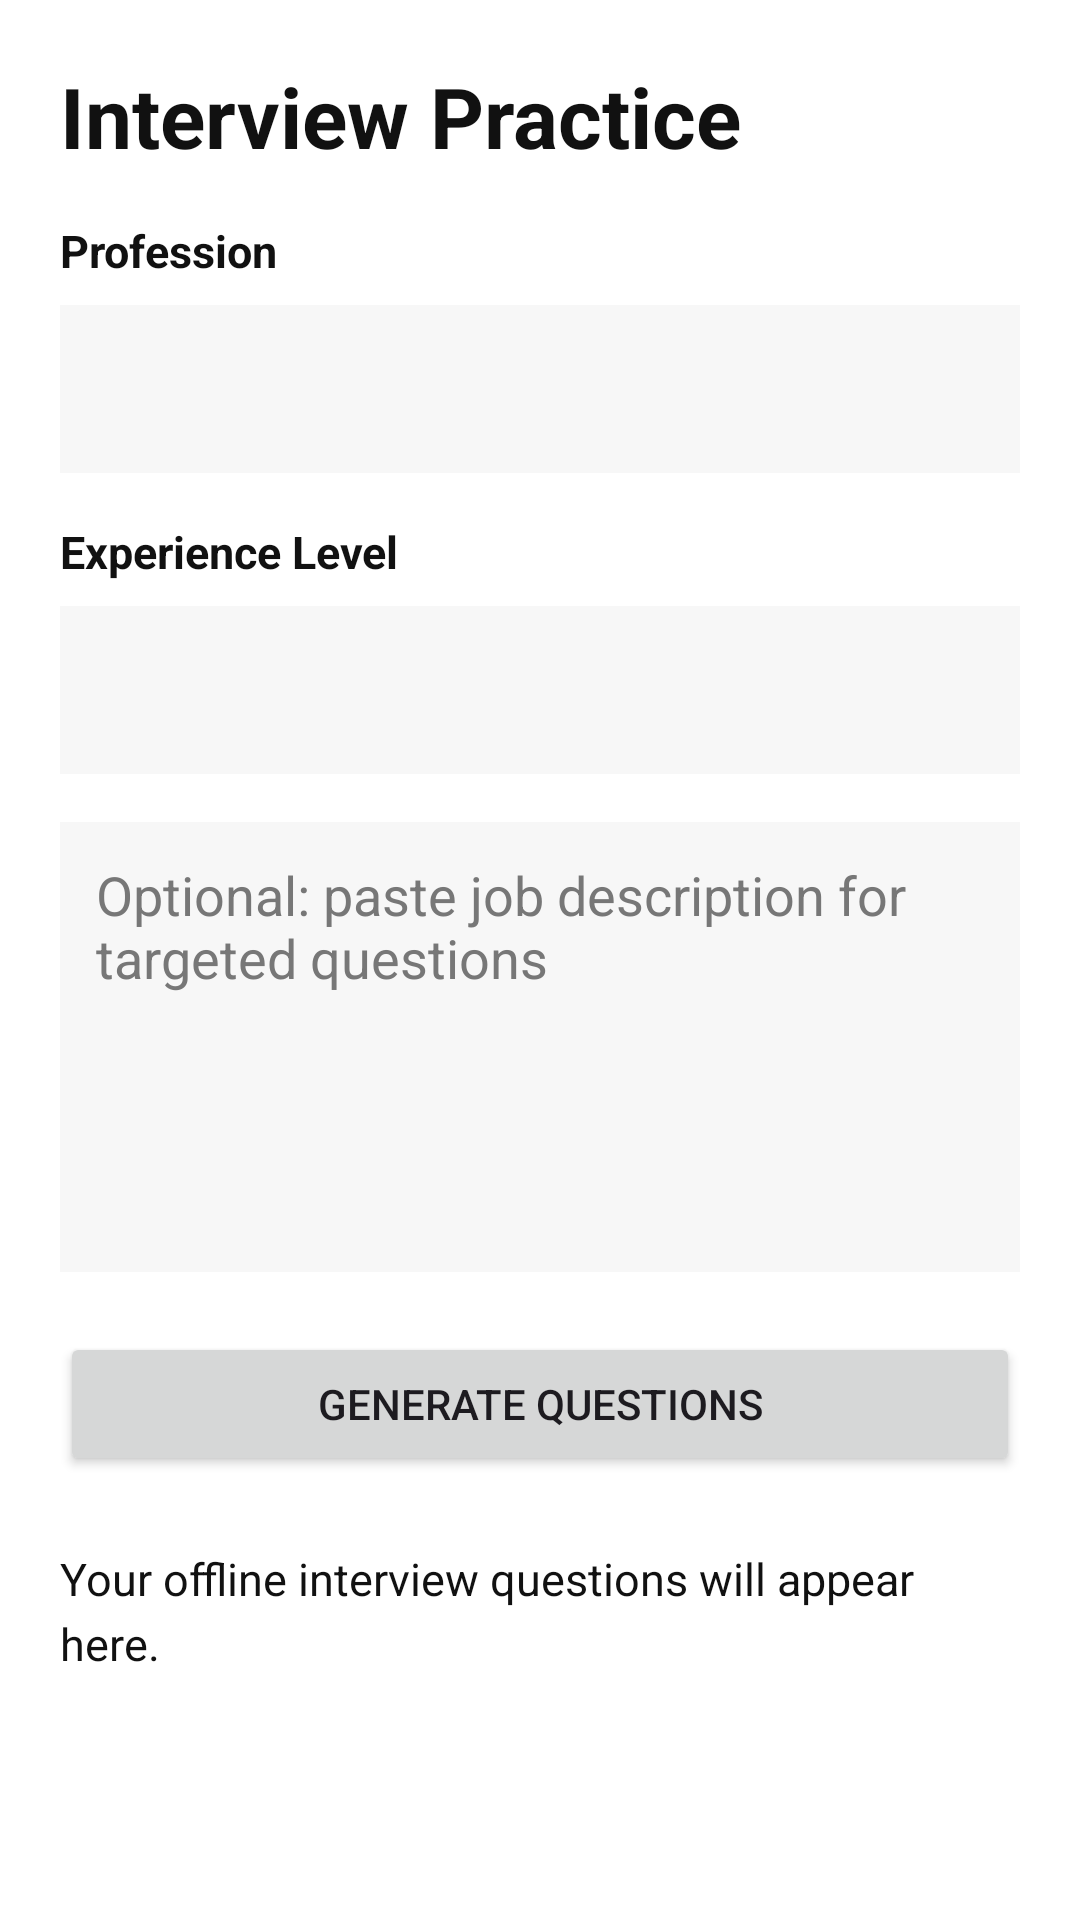

Reconstruct the res/layout file that produces this screen, plus the resources it refers to.
<!-- AndroidManifest.xml: application theme Theme.ResumeRefine -->
<!-- res/layout/activity_interview_practice.xml -->
<?xml version="1.0" encoding="utf-8"?>
<ScrollView xmlns:android="http://schemas.android.com/apk/res/android"
    android:id="@+id/main"
    android:layout_width="match_parent"
    android:layout_height="match_parent"
    android:background="#FFFFFF"
    android:fillViewport="true">

    <LinearLayout
        android:layout_width="match_parent"
        android:layout_height="wrap_content"
        android:orientation="vertical"
        android:padding="20dp">

        <TextView
            android:layout_width="match_parent"
            android:layout_height="wrap_content"
            android:text="Interview Practice"
            android:textColor="#111111"
            android:textSize="28sp"
            android:textStyle="bold" />

        <TextView
            android:layout_width="match_parent"
            android:layout_height="wrap_content"
            android:layout_marginTop="16dp"
            android:text="Profession"
            android:textColor="#111111"
            android:textSize="15sp"
            android:textStyle="bold" />

        <Spinner
            android:id="@+id/spinnerInterviewProfession"
            android:layout_width="match_parent"
            android:layout_height="wrap_content"
            android:minHeight="56dp"
            android:layout_marginTop="8dp"
            android:background="#F7F7F7"
            android:padding="8dp" />

        <TextView
            android:layout_width="match_parent"
            android:layout_height="wrap_content"
            android:layout_marginTop="16dp"
            android:text="Experience Level"
            android:textColor="#111111"
            android:textSize="15sp"
            android:textStyle="bold" />

        <Spinner
            android:id="@+id/spinnerInterviewExperience"
            android:layout_width="match_parent"
            android:layout_height="wrap_content"
            android:minHeight="56dp"
            android:layout_marginTop="8dp"
            android:background="#F7F7F7"
            android:padding="8dp" />

        <EditText
            android:id="@+id/editInterviewJobDescription"
            android:layout_width="match_parent"
            android:layout_height="150dp"
            android:layout_marginTop="16dp"
            android:background="#F7F7F7"
            android:gravity="top|start"
            android:hint="Optional: paste job description for targeted questions"
            android:inputType="textMultiLine|textCapSentences"
            android:padding="12dp"
            android:textColor="#111111"
            android:textColorHint="#777777" />

        <Button
            android:id="@+id/btnGenerateQuestions"
            android:layout_width="match_parent"
            android:layout_height="wrap_content"
            android:layout_marginTop="20dp"
            android:text="Generate Questions" />

        <TextView
            android:id="@+id/textInterviewOutput"
            android:layout_width="match_parent"
            android:layout_height="wrap_content"
            android:layout_marginTop="24dp"
            android:lineSpacingExtra="4dp"
            android:text="Your offline interview questions will appear here."
            android:textColor="#111111"
            android:textIsSelectable="true"
            android:textSize="15sp"
            android:singleLine="false"
            android:maxLines="1000"
            android:ellipsize="none"
            android:scrollHorizontally="false"
            android:breakStrategy="simple"
            android:hyphenationFrequency="none" />

    </LinearLayout>
</ScrollView>
<!-- resources referenced by this layout -->
<resources>
  <style name="Theme.ResumeRefine" parent="Base.Theme.ResumeRefine" />
  <style name="Base.Theme.ResumeRefine" parent="Theme.Material3.DayNight.NoActionBar">
          
          
      </style>
</resources>
